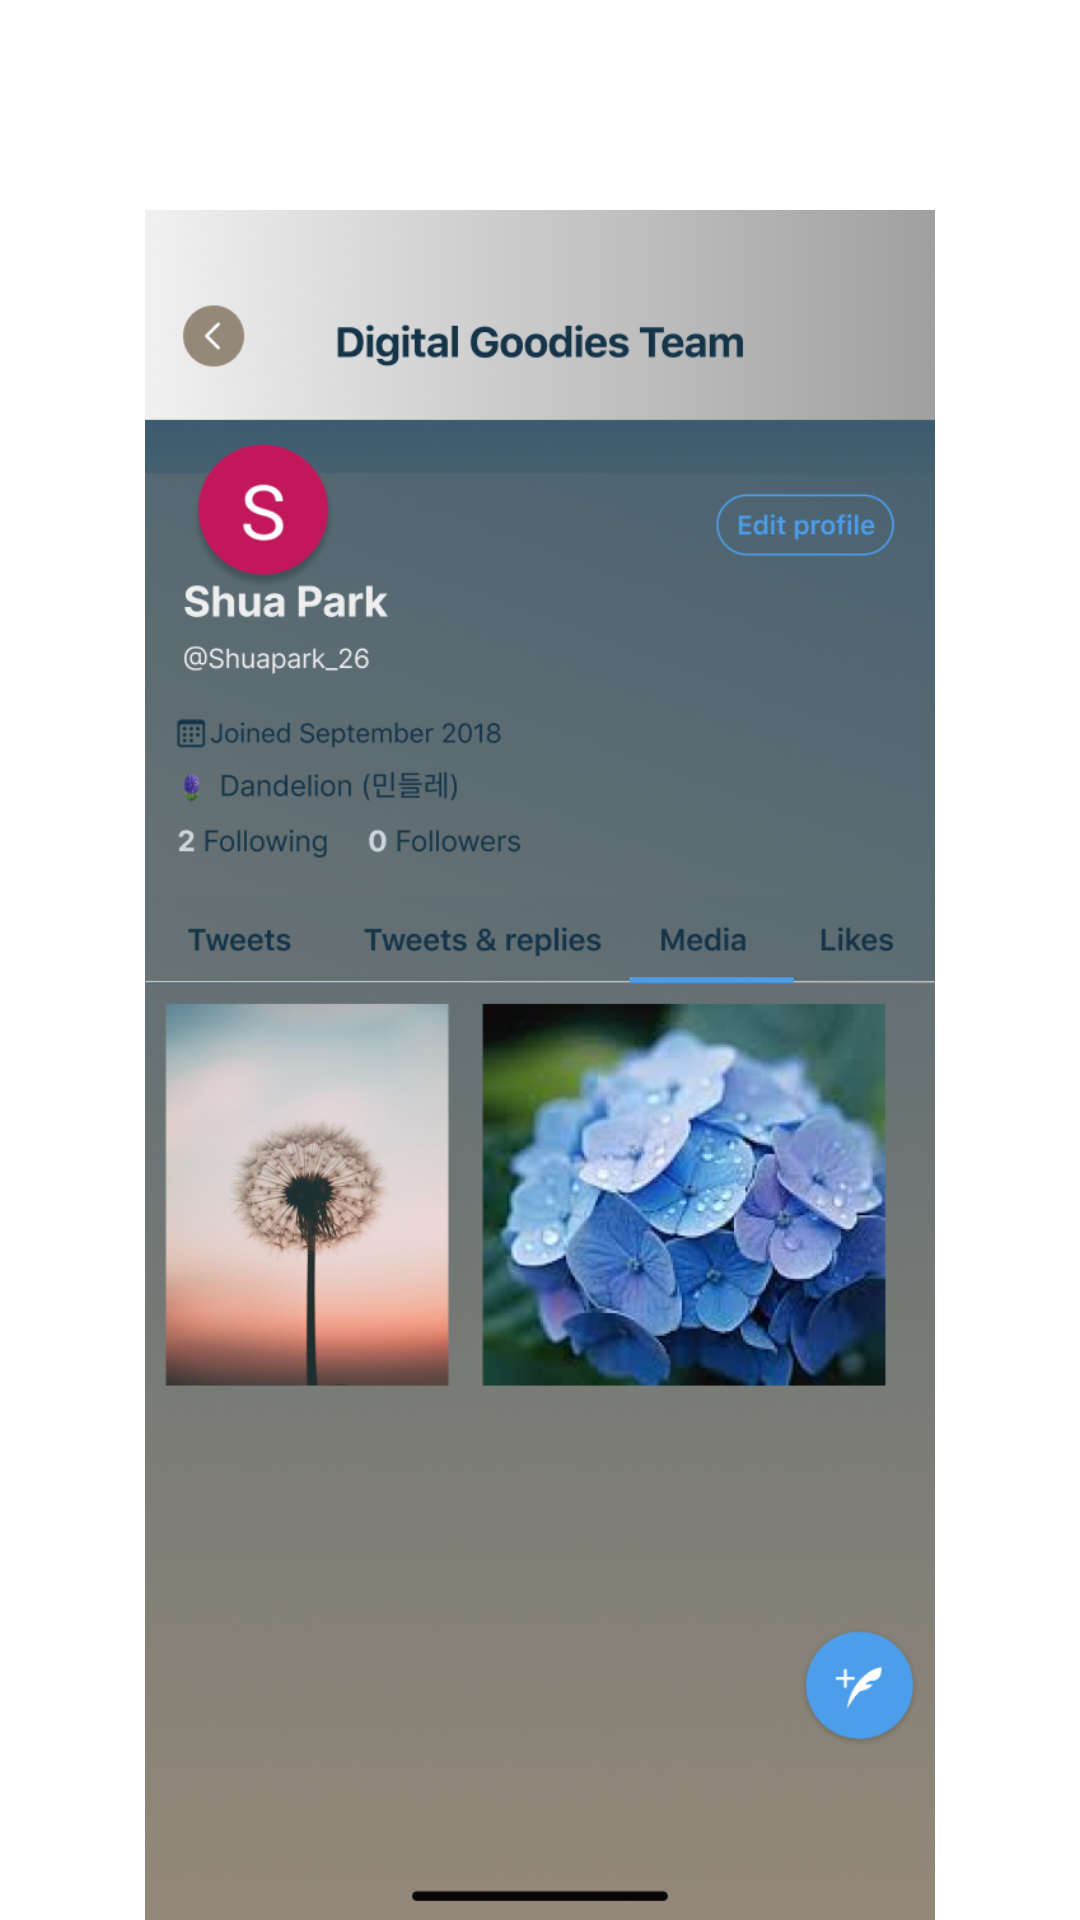

Here is an Android app screen rendered from its layout file. Give the layout XML and the strings, colors and styles it references.
<!-- AndroidManifest.xml: application theme Theme.Day5 -->
<!-- res/layout/fragment_profile.xml -->
<?xml version="1.0" encoding="utf-8"?>
<androidx.constraintlayout.widget.ConstraintLayout xmlns:android="http://schemas.android.com/apk/res/android"
    xmlns:app="http://schemas.android.com/apk/res-auto"
    xmlns:tools="http://schemas.android.com/tools"
    android:layout_width="match_parent"
    android:layout_height="match_parent"
    tools:context=".ui.profile.ProfileFragment">

    <ImageButton
        android:id="@+id/ighome_profile"
        android:layout_width="wrap_content"
        android:layout_height="match_parent"
        android:src="@drawable/twitter_profile_tweets"
        android:paddingTop="70dp"
        app:layout_constraintBottom_toBottomOf="parent"
        app:layout_constraintEnd_toEndOf="parent"
        app:layout_constraintStart_toStartOf="parent"
        app:layout_constraintTop_toTopOf="parent" />
</androidx.constraintlayout.widget.ConstraintLayout>
<!-- resources referenced by this layout -->
<resources>
  <!-- drawable twitter_profile_tweets: png bitmap (drawable-hdpi, 571580 bytes) -->
  <style name="Theme.Day5" parent="Theme.MaterialComponents.DayNight.DarkActionBar">
          
          <item name="colorPrimary">@color/purple_200</item>
          <item name="colorPrimaryVariant">@color/purple_700</item>
          <item name="colorOnPrimary">@color/black</item>
          
          <item name="colorSecondary">@color/teal_200</item>
          <item name="colorSecondaryVariant">@color/teal_200</item>
          <item name="colorOnSecondary">#3C5B6F</item>
          
          <item name="android:statusBarColor">?attr/colorPrimaryVariant</item>
          
      </style>
  <color name="purple_200">#FFBB86FC</color>
  <color name="purple_700">#FF3700B3</color>
  <color name="black">#FF000000</color>
  <color name="teal_200">#FF03DAC5</color>
</resources>
